14-way image classification set "Dataset 2" from GitHub (fanweiying/Symmetry-recognition); label vocabulary: 10-fold symmetry order, 12-fold symmetry order, 14-fold symmetry order, 16-fold symmetry order, 18-fold symmetry order, 20-fold symmetry order, 2-fold symmetry order, 3-fold symmetry order, 4-fold symmetry order, 5-fold symmetry order, 6-fold symmetry order, 7-fold symmetry order, 8-fold symmetry order, 9-fold symmetry order.

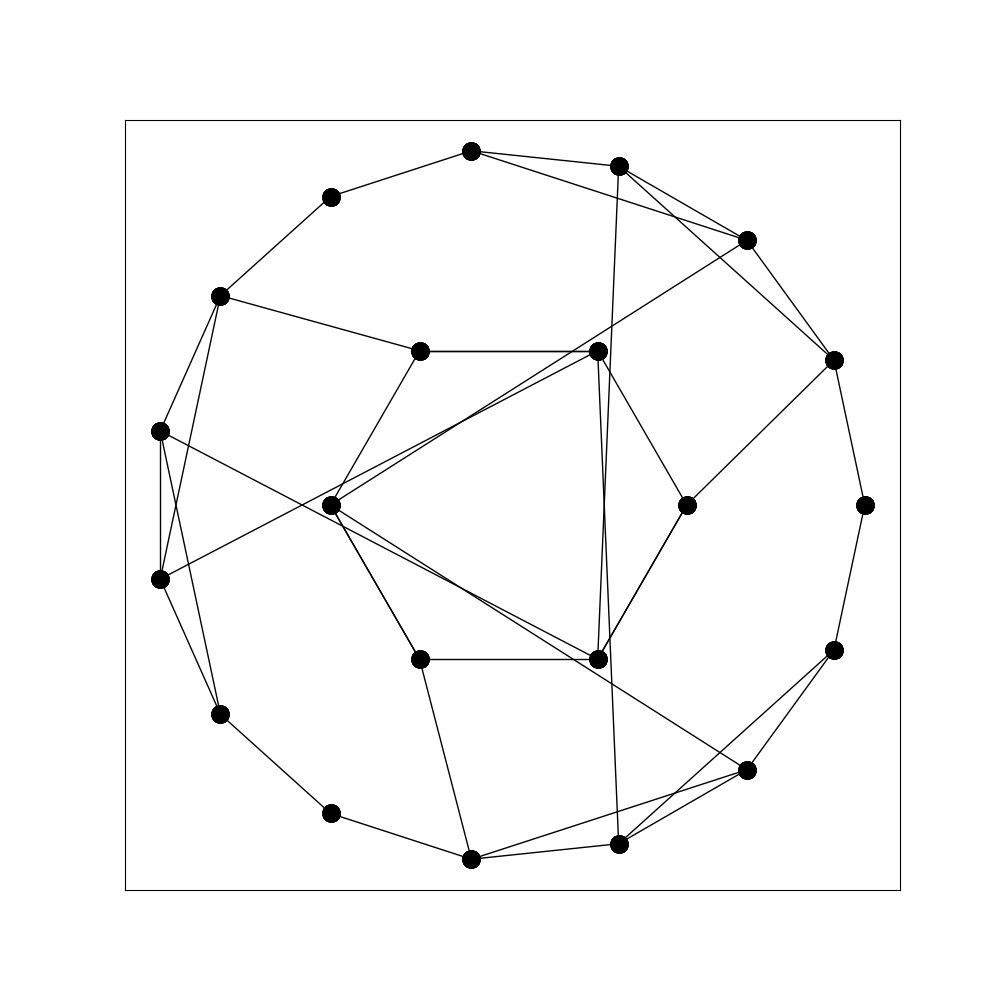
Label: 3-fold symmetry order

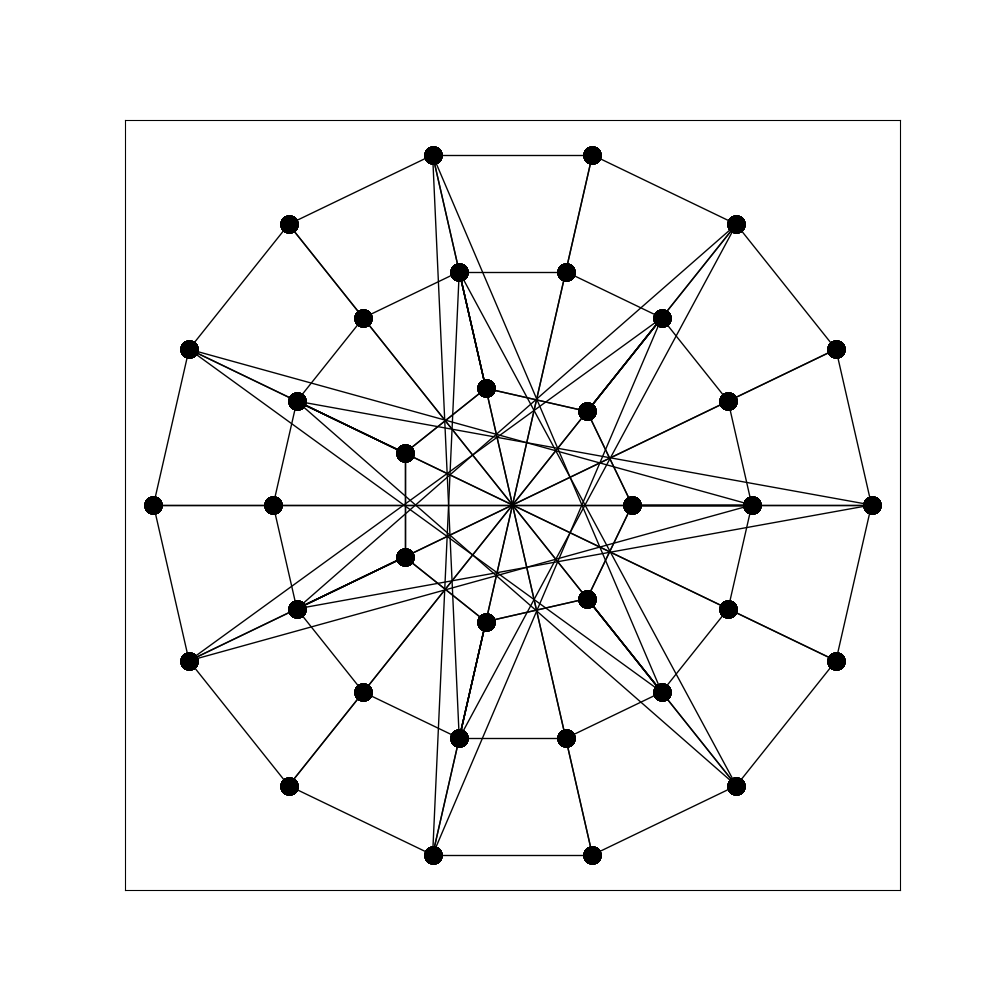
Label: 14-fold symmetry order

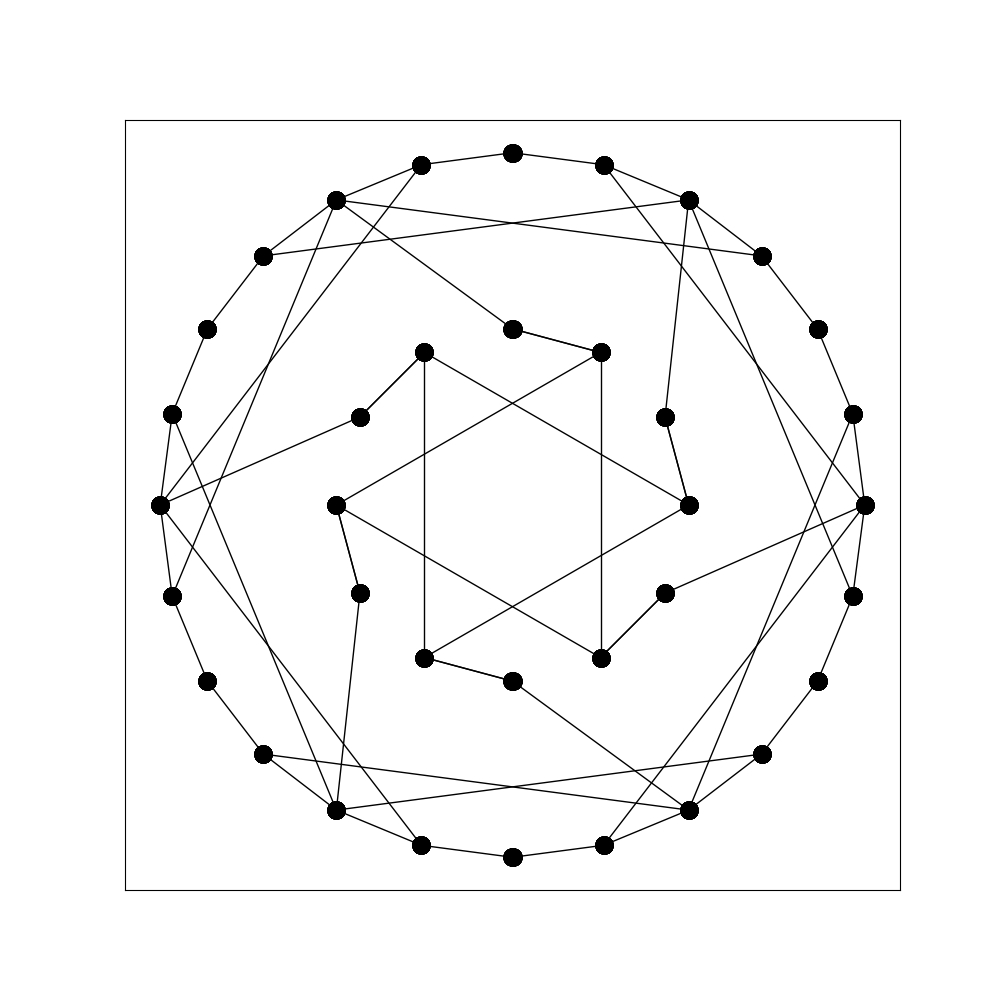
Label: 6-fold symmetry order

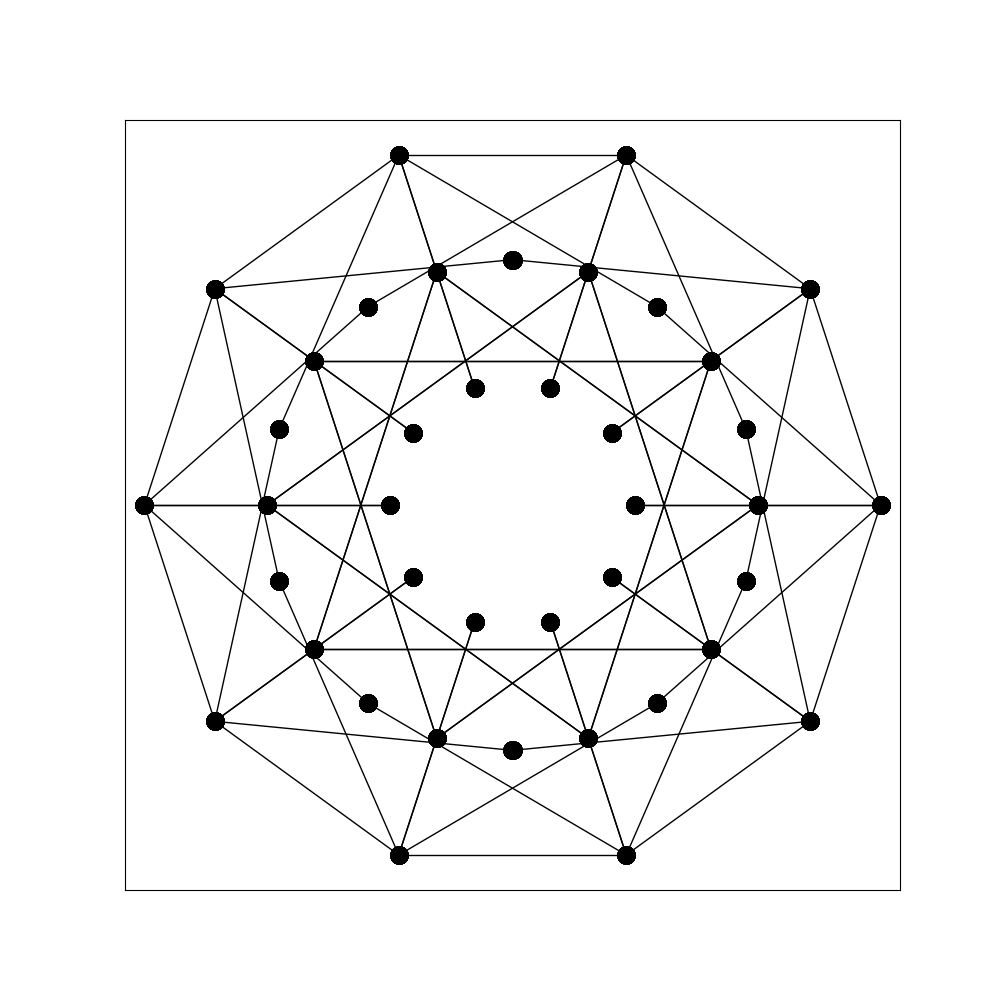
Label: 20-fold symmetry order

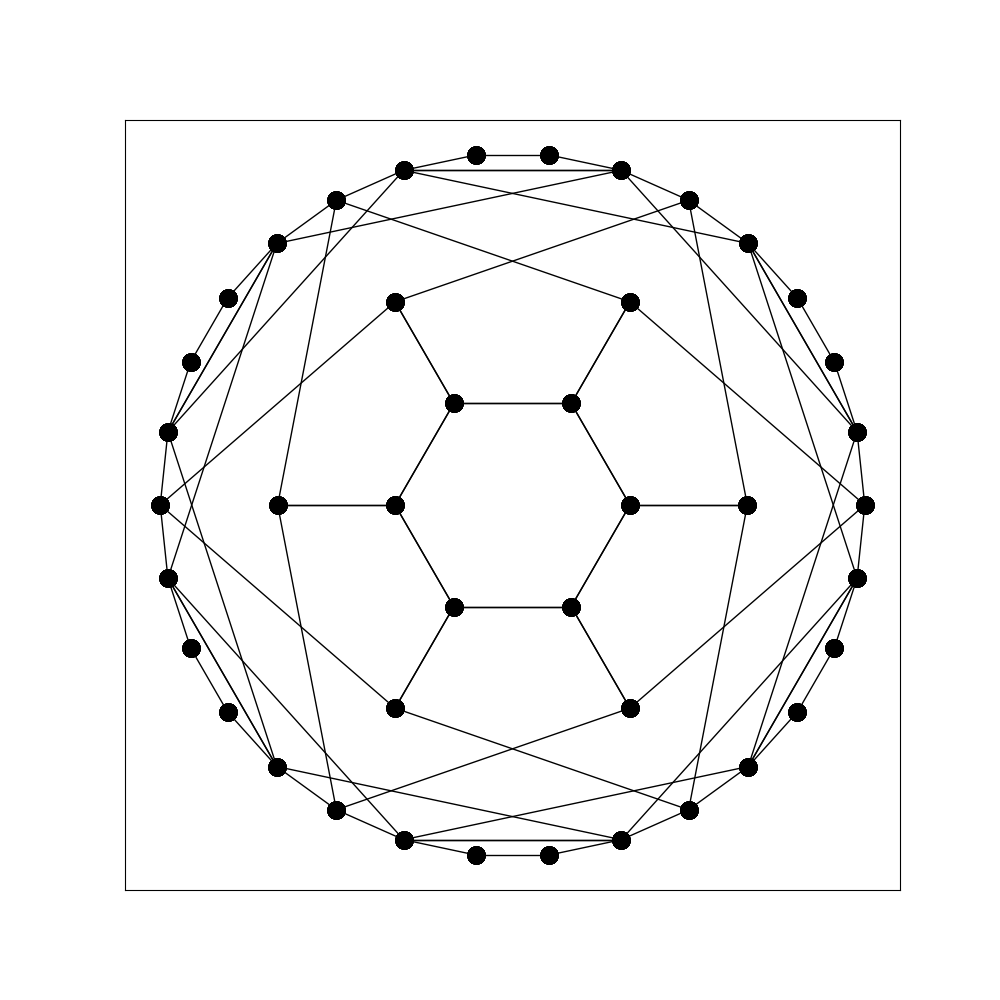
Label: 12-fold symmetry order

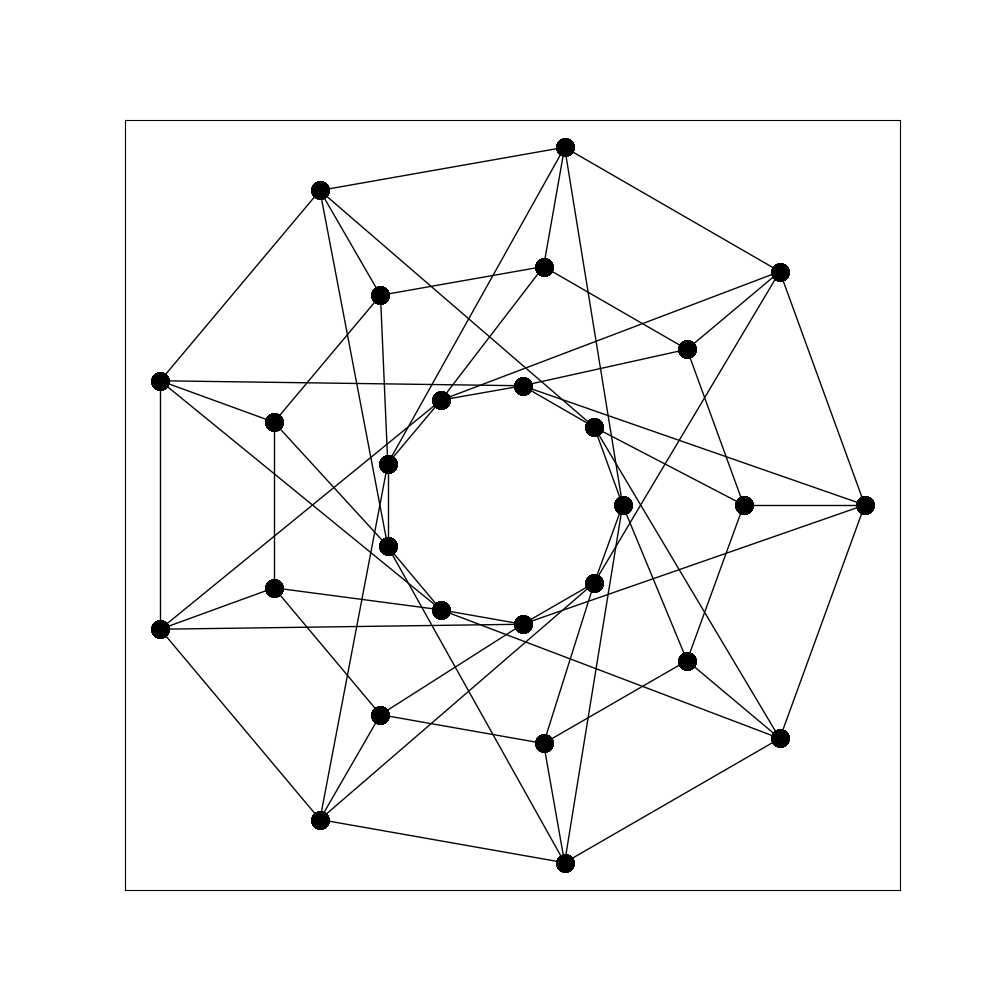
Label: 9-fold symmetry order
